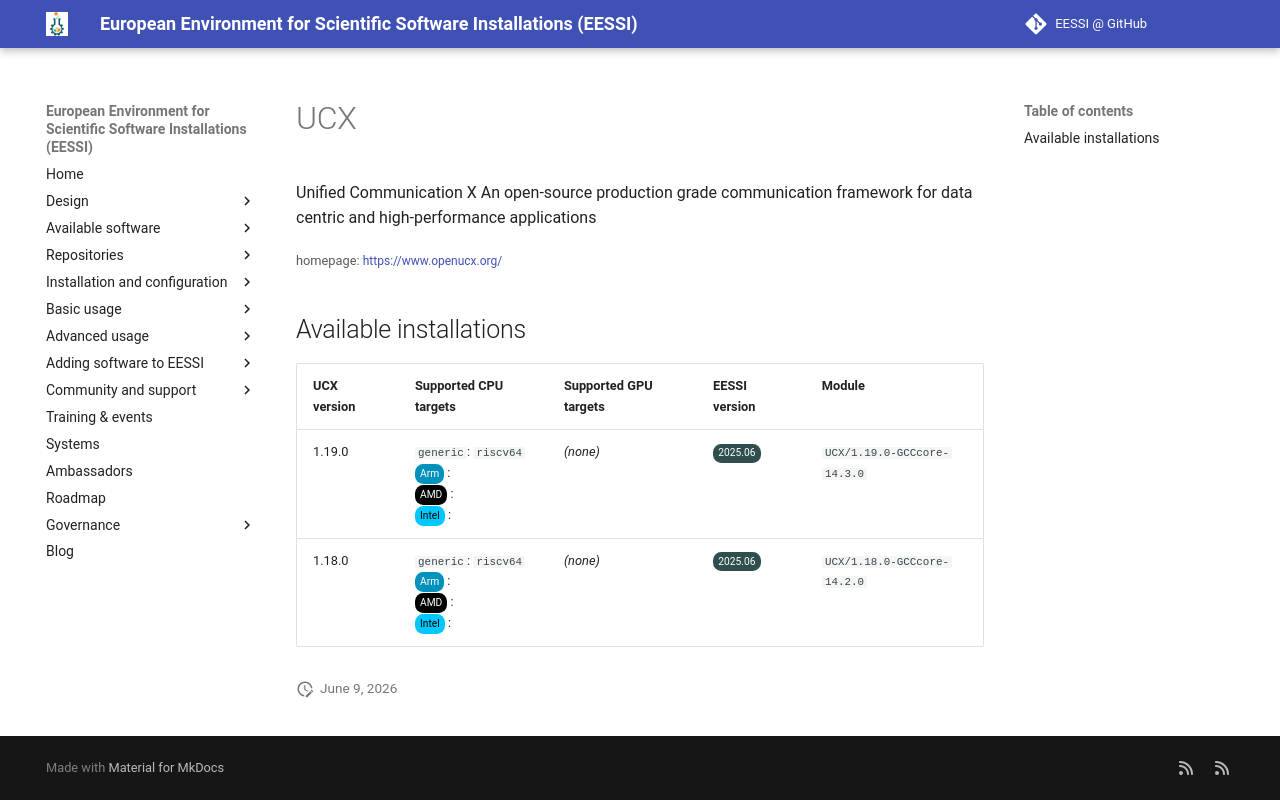

repository: EESSI/docs · page: available_software_riscv/detail/UCX/index.html · generator: mkdocs

---
json_ld:
  '@context': https://schema.org
  '@type': SoftwareApplication
  applicationCategory: DeveloperApplication
  description: 'Unified Communication X

    An open-source production grade communication framework for data centric

    and high-performance applications

    '
  license: Not confirmed
  name: UCX
  offers:
    '@type': Offer
    price: 0
  operatingSystem: LINUX
  review:
    '@type': Review
    author:
      '@type': Organization
      name: EESSI
    reviewBody: Application has been successfully made available on all architectures
      supported by EESSI
    reviewRating:
      '@type': Rating
      ratingValue: 5
  softwareRequirements: See https://www.eessi.io/docs/ for how to make EESSI available
    on your system
  softwareVersion: '[''1.19.0'', ''1.18.0'']'
  url: https://www.openucx.org/
---
# UCX


Unified Communication X
An open-source production grade communication framework for data centric
and high-performance applications


<small>homepage: </small><span class="software-link">[https://www.openucx.org/](https://www.openucx.org/)</span>

## Available installations


|UCX version|Supported CPU targets|Supported GPU targets|EESSI version|Module|
| --- | --- | --- | --- | --- |
|1.19.0|`generic`: `riscv64`<br/><span class="software-cpu-arm">Arm</span>: <br/><span class="software-cpu-amd">AMD</span>: <br/><span class="software-cpu-intel">Intel</span>: <br/>|*(none)*|<span class="software-eessi-version-202506">2025.06</span>|`UCX/1.19.0-GCCcore-14.3.0`|
|1.18.0|`generic`: `riscv64`<br/><span class="software-cpu-arm">Arm</span>: <br/><span class="software-cpu-amd">AMD</span>: <br/><span class="software-cpu-intel">Intel</span>: <br/>|*(none)*|<span class="software-eessi-version-202506">2025.06</span>|`UCX/1.18.0-GCCcore-14.2.0`|
